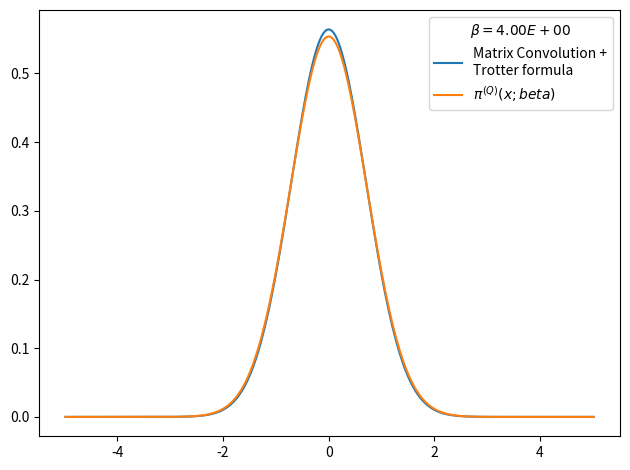

Recreate this plot in Python.
# -*- coding: utf-8 -*-
from __future__ import division
import numpy as np
import matplotlib.pyplot as plt
from time import time

def rho_free(x,xp,beta):
    """
    Uso: devuelve elemento de matriz dsnsidad para el caso de una partícula libre en un toro infinito.
    """
    return (2.*np.pi*beta)**(-0.5) * np.exp(-(x-xp)**2 / (2 * beta) )

def harmonic_potential(x):
    return 0.5*x**2

def anharmonic_potential(x):
    return 0.5*x**2 - x**3 + x**4

def QHO_canonical_ensemble(x,beta):
    """
    Uso:    calcula probabilidad teórica cuántica de encontrar al osciladoe armónico 
            (presente en un baño térmico) en la posición x.
    
    Recibe:
        x: float            -> posición
        beta: float         -> inverso de temperatura en unidades reducidas beta = 1/T.
    
    Devuelve:
        probabilidad teórica cuántica en posición dada para temperatura T dada. 
    """
    return (np.tanh(beta/2.)/np.pi)**0.5 * np.exp(- x**2 * np.tanh(beta/2.))

def rho_trotter(grid, beta, potential=harmonic_potential):
    """
    Uso:    devuelve matriz densidad en aproximación de Trotter para altas temperaturas y un potencial dado

    Recibe:
        grid: list      -> lista de dimensión N
        beta: float     -> inverso de temperatura en unidades reducidas
        potential: func -> potencial de interacción

    Devuelve:
        matrix          -> matriz densidad de dimension NxN
    """
    return np.array([ [ rho_free(x , xp,beta) * np.exp(-0.5*beta*(potential(x)+potential(xp))) for x in grid] for xp in grid])

x_max = 5.
nx = 300
dx = 2. * x_max / (nx - 1)
grid_x = np.array([i*dx for i in range(-int((nx-1)/2), int(nx/2 + 1))])
N_beta = 16
beta_fin = 4
beta_ini = beta_fin/N_beta
rho = rho_trotter(grid_x,beta_ini/N_beta)
for i in range(N_beta):
    rho = np.dot(rho,rho)
    rho *= dx
    beta_ini *= 2.
    print('%d) beta: %.2E -> %.2E'%(i, beta_ini/2,beta_ini))

rho_normalized = rho/(np.trace(rho)*dx)

weights = np.diag(rho_normalized)

plt.figure()
plt.plot(grid_x, weights, label = 'Matrix Convolution +\nTrotter formula')
plt.plot(grid_x, QHO_canonical_ensemble(grid_x,beta_fin), label=u'$\pi^{(Q)}(x;beta)$' )
plt.legend(title=u'$\\beta=%.2E$'%beta_fin)
plt.tight_layout()
plt.show()
plt.close()
